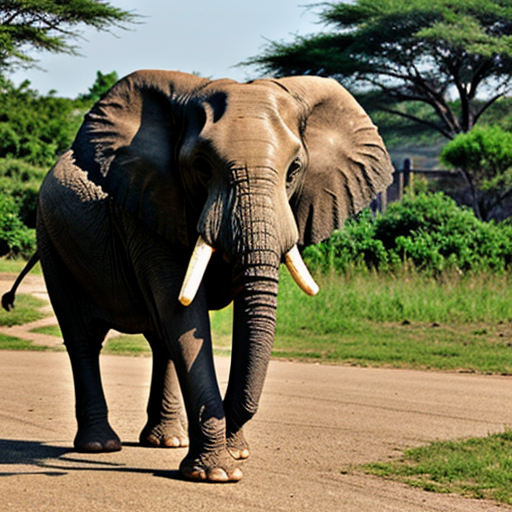
Generation parameters embedded in this image by AUTOMATIC1111 Stable Diffusion web UI or a fork of it (Forge, ...) (PNG 'parameters' text chunk):
elephant
Negative prompt: people, person, men, women
Steps: 20, Sampler: DPM++ 2M, Schedule type: Karras, CFG scale: 7, Seed: 1644800489, Size: 512x512, Model hash: 62bb78983a, Model: epicphotogasm_lastUnicorn, VAE hash: 235745af8d, VAE: vae-ft-mse-840000-ema-pruned.ckpt, Version: v1.10.1